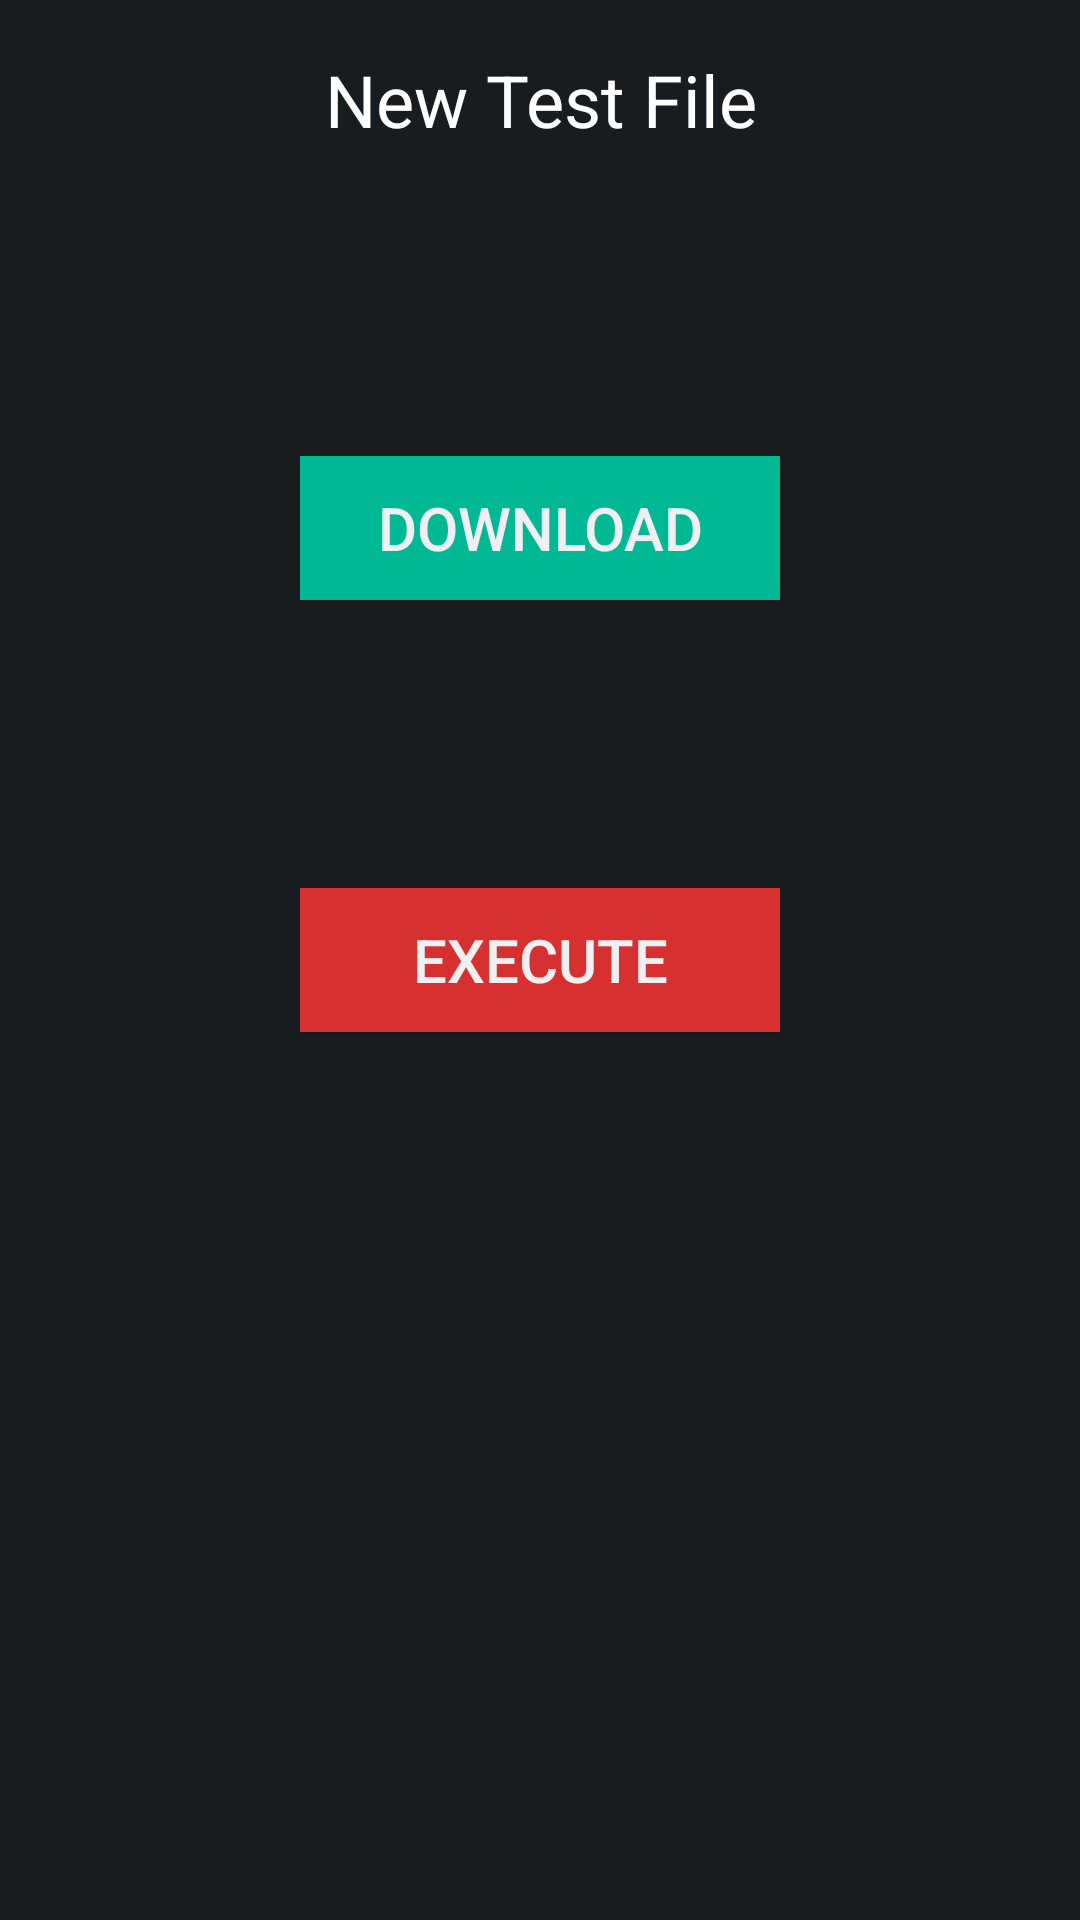

Layout XML and referenced resources for this Android screen:
<!-- AndroidManifest.xml: application theme AppTheme -->
<!-- res/layout/activity_download_and_run_test.xml -->
<?xml version="1.0" encoding="utf-8"?>
<RelativeLayout xmlns:android="http://schemas.android.com/apk/res/android"
    xmlns:tools="http://schemas.android.com/tools"
    android:layout_width="match_parent"
    android:layout_height="match_parent"
    android:paddingBottom="0dp"
    android:paddingLeft="0dp"
    android:paddingRight="0dp"
    android:paddingTop="0dp"
    tools:context="my.project.proveofconcept.DownloadAndRunTest"
    android:padding="0dp"
    android:orientation="vertical"
    android:weightSum="1" >

    <TextView
        android:id="@+id/txtTest"
        android:layout_width="300dp"
        android:layout_height="wrap_content"
        android:layout_alignParentTop="true"
        android:layout_centerHorizontal="true"
        android:layout_marginTop="17dp"
        android:gravity="center"
        android:text="New Test File"
        android:textColor="#FFFFFF"
        android:textSize="24sp" />

    <Button
        android:id="@+id/btnDownload"
        android:layout_width="160dp"
        android:layout_height="wrap_content"
        android:layout_alignParentTop="true"
        android:layout_centerHorizontal="true"
        android:layout_marginTop="152dp"
        android:background="#00b894"
        android:onClick="downloadTestFile"
        android:text="Download"
        android:textSize="20sp" />

    <Button
        android:id="@+id/btnRunTest"
        android:layout_width="160dp"
        android:layout_height="wrap_content"
        android:layout_centerInParent="true"
        android:background="#d63031"
        android:onClick="runTestFile"
        android:text="Execute"
        android:textSize="20sp" />

</RelativeLayout>
<!-- resources referenced by this layout -->
<resources>
  <style name="AppTheme" parent="@android:style/Theme.DeviceDefault">
  
      </style>
</resources>
